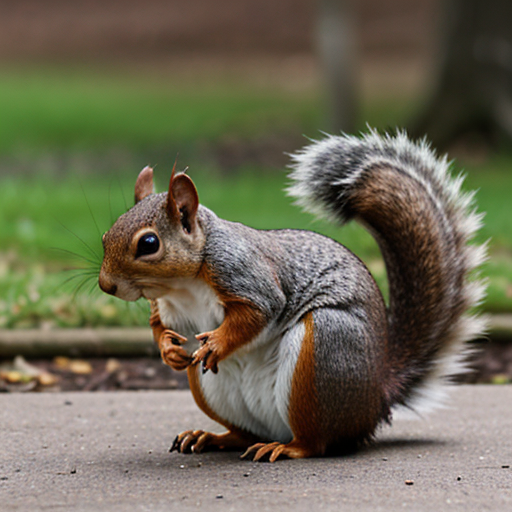
Generation parameters embedded in this image by AUTOMATIC1111 Stable Diffusion web UI or a fork of it (Forge, ...) (PNG 'parameters' text chunk):
squirrel
Negative prompt: people, person, men, women
Steps: 20, Sampler: DPM++ 2M, Schedule type: Karras, CFG scale: 7, Seed: 1458265457, Size: 512x512, Model hash: 62bb78983a, Model: epicphotogasm_lastUnicorn, VAE hash: 235745af8d, VAE: vae-ft-mse-840000-ema-pruned.ckpt, Version: v1.10.1